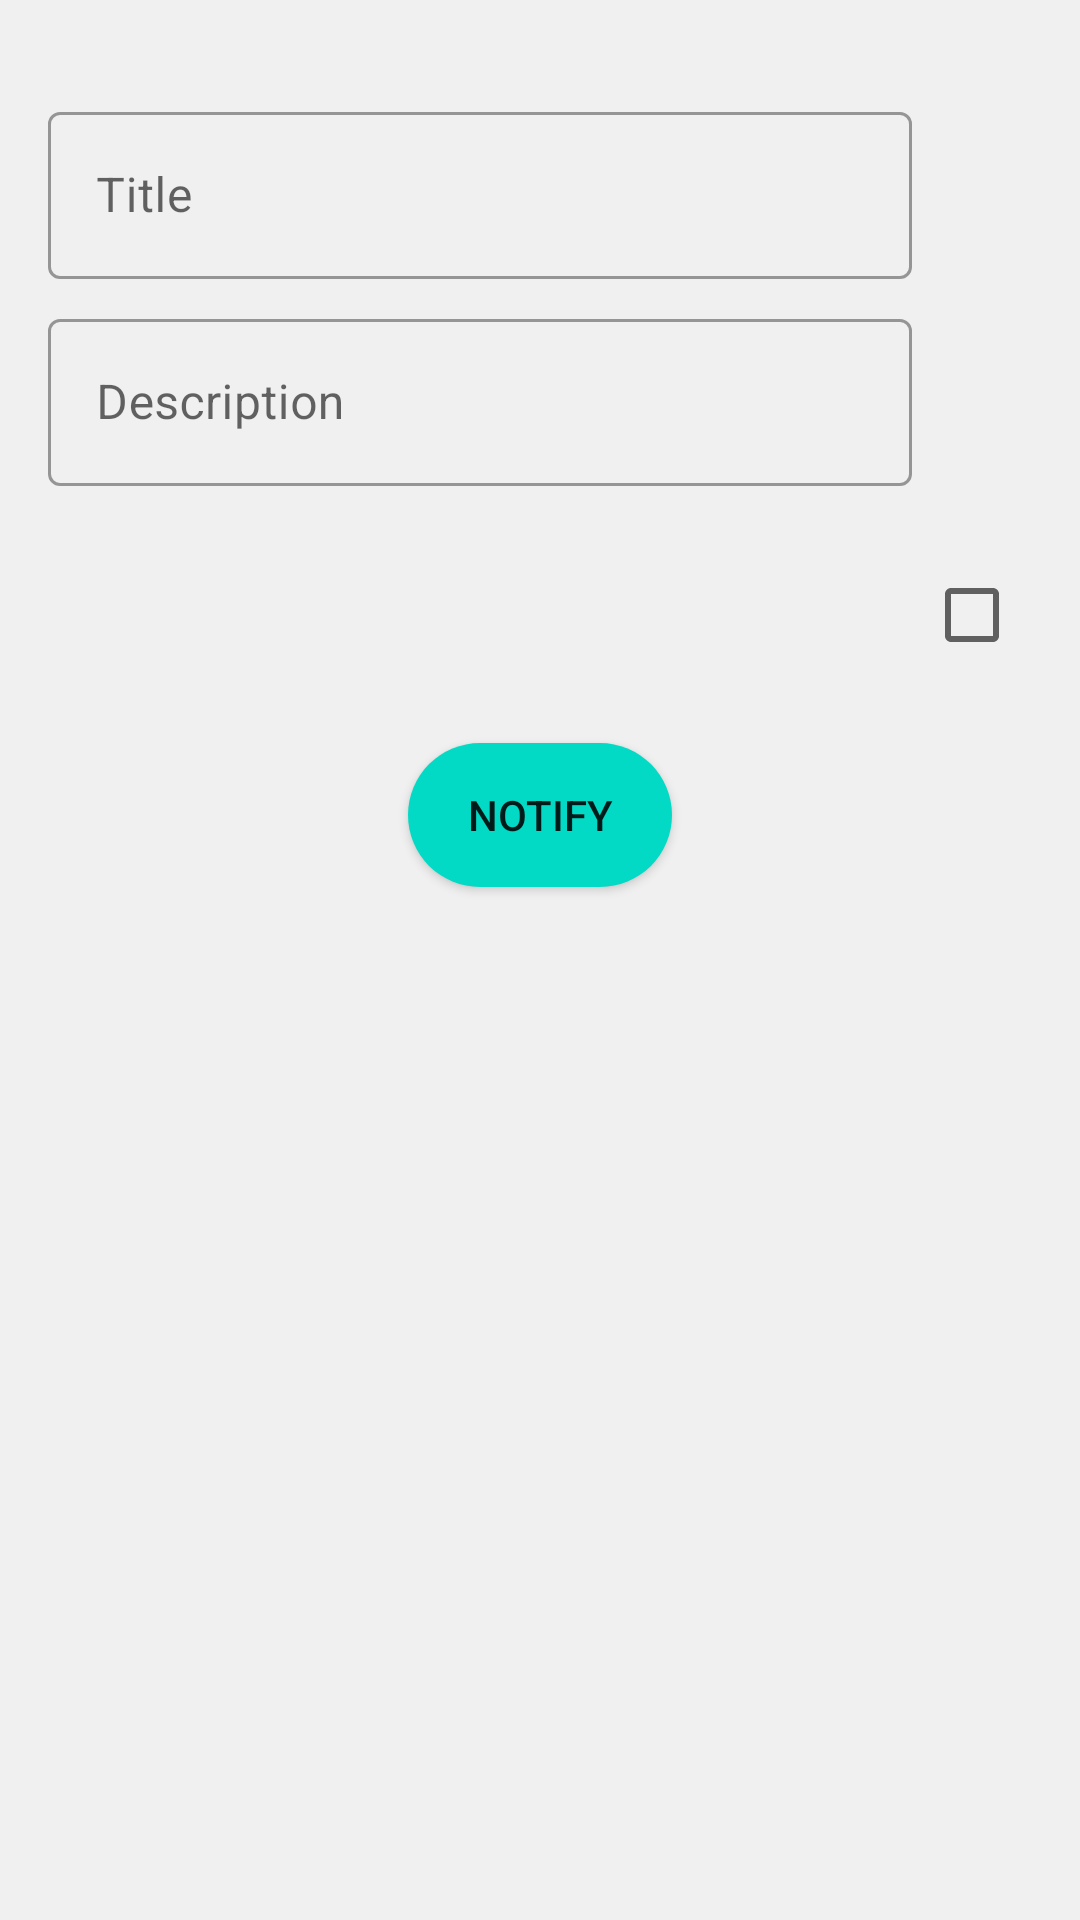

Write the Android layout XML for this screen, with the resource values it uses.
<!-- AndroidManifest.xml: application theme AppTheme -->
<!-- res/layout/fragment_reminder_edit.xml -->
<?xml version="1.0" encoding="utf-8"?>
<android.support.constraint.ConstraintLayout xmlns:android="http://schemas.android.com/apk/res/android"
    xmlns:app="http://schemas.android.com/apk/res-auto"
    xmlns:tools="http://schemas.android.com/tools"
    android:layout_width="match_parent"
    android:layout_height="match_parent"
    tools:context=".ui.ReminderEditFragment">


    <android.support.design.widget.TextInputLayout
        android:id="@+id/til_edit_reminder_title_container"
        style="@style/Widget.MaterialComponents.TextInputLayout.OutlinedBox"
        android:layout_width="0dp"
        android:layout_height="wrap_content"
        android:layout_marginStart="16dp"
        android:layout_marginTop="32dp"
        android:layout_marginEnd="16dp"
        app:layout_constraintEnd_toStartOf="@+id/btn_edit_reminder_icon"
        app:layout_constraintStart_toStartOf="parent"
        app:layout_constraintTop_toTopOf="parent">

        <android.support.design.widget.TextInputEditText
            android:id="@+id/et_edit_reminder_title"
            android:layout_width="match_parent"
            android:layout_height="wrap_content"
            android:hint="@string/edit_reminder_hint_title"
            android:maxLines="1" />
    </android.support.design.widget.TextInputLayout>

    <ImageButton
        android:id="@+id/btn_edit_reminder_icon"
        android:layout_width="wrap_content"
        android:layout_height="wrap_content"
        android:layout_marginEnd="16dp"
        android:background="@drawable/round_background"
        android:elevation="4dp"
        android:src="@drawable/ic_add_24dp"
        app:layout_constraintBottom_toBottomOf="@+id/til_edit_reminder_title_container"
        app:layout_constraintEnd_toEndOf="parent"
        app:layout_constraintTop_toTopOf="@+id/til_edit_reminder_title_container" />

    <android.support.design.widget.TextInputLayout
        android:id="@+id/til_edit_reminder_text_container"
        style="@style/Widget.MaterialComponents.TextInputLayout.OutlinedBox"
        android:layout_width="0dp"
        android:layout_height="wrap_content"
        android:layout_marginStart="16dp"
        android:layout_marginTop="8dp"
        android:layout_marginEnd="16dp"
        app:layout_constraintEnd_toStartOf="@+id/btn_edit_reminder_time"
        app:layout_constraintStart_toStartOf="parent"
        app:layout_constraintTop_toBottomOf="@+id/til_edit_reminder_title_container">

        <android.support.design.widget.TextInputEditText
            android:id="@+id/et_edit_reminder_text"
            android:layout_width="match_parent"
            android:layout_height="wrap_content"
            android:hint="@string/edit_reminder_hint_message" />
    </android.support.design.widget.TextInputLayout>

    <ImageButton
        android:id="@+id/btn_edit_reminder_time"
        android:layout_width="wrap_content"
        android:layout_height="wrap_content"
        android:layout_marginEnd="16dp"
        android:background="@drawable/round_background"
        android:elevation="4dp"
        android:src="@drawable/ic_alarm_add_24dp"
        app:layout_constraintBottom_toBottomOf="@+id/til_edit_reminder_text_container"
        app:layout_constraintEnd_toEndOf="parent"
        app:layout_constraintTop_toTopOf="@+id/til_edit_reminder_text_container" />

    <TextView
        android:id="@+id/tv_edit_reminder_time"
        android:layout_width="0dp"
        android:layout_height="wrap_content"
        android:layout_marginStart="16dp"
        android:layout_marginTop="32dp"
        android:layout_marginEnd="16dp"
        android:textColor="@android:color/primary_text_light"
        android:textSize="16sp"
        app:layout_constraintEnd_toStartOf="@+id/cb_edit_reminder_delay_notification"
        app:layout_constraintStart_toStartOf="parent"
        app:layout_constraintTop_toBottomOf="@+id/til_edit_reminder_text_container"
        tools:text="Reminder will show today in 12:35" />

    <Button
        android:id="@+id/btn_edit_reminder_notify"
        android:layout_width="wrap_content"
        android:layout_height="wrap_content"
        android:layout_marginTop="32dp"
        android:background="@drawable/oval_background"
        android:text="@string/edit_reminder_action_notify"
        android:textColor="@color/colorButtonText"
        app:layout_constraintEnd_toEndOf="parent"
        app:layout_constraintStart_toStartOf="parent"
        app:layout_constraintTop_toBottomOf="@+id/tv_edit_reminder_time" />

    <CheckBox
        android:id="@+id/cb_edit_reminder_delay_notification"
        android:layout_width="wrap_content"
        android:layout_height="wrap_content"
        app:layout_constraintBottom_toBottomOf="@+id/tv_edit_reminder_time"
        app:layout_constraintEnd_toEndOf="@+id/btn_edit_reminder_time"
        app:layout_constraintStart_toStartOf="@+id/btn_edit_reminder_time"
        app:layout_constraintTop_toTopOf="@+id/tv_edit_reminder_time" />

</android.support.constraint.ConstraintLayout>
<!-- resources referenced by this layout -->
<resources>
  <!-- drawable oval_background (drawable) -->
  <?xml version="1.0" encoding="utf-8"?>
  <shape xmlns:android="http://schemas.android.com/apk/res/android"
      android:shape="rectangle">
  
      <solid android:color="@color/colorAccent" />
  
      <corners android:radius="360dp" />
  </shape>
  <string name="edit_reminder_action_notify">notify</string>
  <string name="edit_reminder_hint_message">Description</string>
  <string name="edit_reminder_hint_title">Title</string>
  <color name="colorAccent">#8AB4F8</color>
  <color name="colorPrimary">#344955</color>
  <color name="colorPrimaryVariant">#232F34</color>
  <color name="colorSecondary">#0265EC</color>
  <color name="colorBackground">#F0F0F0</color>
  <color name="colorSurface">#FFFFFF</color>
  <color name="colorOnPrimary">@android:color/white</color>
  <!-- drawable list_divider (drawable) -->
  <?xml version="1.0" encoding="utf-8"?>
  <shape xmlns:android="http://schemas.android.com/apk/res/android"
      android:shape="rectangle">
  
      <size android:height="1dp" />
  
      <corners android:radius="1dp" />
  
      <solid android:color="#80151515" />
  
  </shape>
  <style name="AppSpinnerItemStyle" parent="Widget.AppCompat.TextView.SpinnerItem">
          <item name="android:textAppearance">@style/TextDefaultStyle.Medium</item>
      </style>
  <style name="AppSpinnerDropDownItemStyle" parent="Widget.AppCompat.DropDownItem.Spinner">
          <item name="android:textAppearance">@style/TextDefaultStyle.Medium</item>
      </style>
  <style name="AppBottomSheetDialogTheme" parent="ThemeOverlay.MaterialComponents.Light.BottomSheetDialog">
          <item name="bottomSheetStyle">@style/AppBottomSheetDialogStyle</item>
          <item name="android:windowIsFloating">false</item>
      </style>
  <style name="AppAlertDialogTheme" parent="@style/ThemeOverlay.MaterialComponents.MaterialAlertDialog">
          <item name="materialAlertDialogTitleTextStyle">@style/DialogTitleTextStyle</item>
          <item name="materialThemeOverlay">@style/ThemeOverlay.App.OverlayColorPrimaryToSecondary
          </item>
      </style>
  <style name="AppCalendarStyle" parent="ThemeOverlay.MaterialComponents.MaterialCalendar">
          <item name="buttonBarPositiveButtonStyle">@style/AppDialogButtonStyle</item>
          <item name="buttonBarNegativeButtonStyle">@style/AppDialogButtonStyle</item>
      </style>
  <style name="AppTimePickerStyle" parent="@style/ThemeOverlay.MaterialComponents.TimePicker">
          <item name="materialButtonStyle">@style/AppDialogButtonStyle</item>
      </style>
  <style name="ShapeAppearance.MediumComponent" parent="ShapeAppearance.MaterialComponents.MediumComponent">
          <item name="cornerFamily">rounded</item>
          <item name="cornerSize">@dimen/background_dialog_corner_radius</item>
      </style>
  <style name="TextDefaultStyle.Medium">
          <item name="android:textSize">16sp</item>
      </style>
  <style name="AppBottomSheetDialogStyle" parent="Widget.MaterialComponents.BottomSheet.Modal">
          <item name="android:background">@drawable/background_bottom_sheet</item>
          <item name="shapeAppearance">@null</item>
      </style>
  <style name="DialogTitleTextStyle" parent="@style/MaterialAlertDialog.MaterialComponents.Title.Text">
          <item name="android:textAppearance">@style/TextTitleStyle.Medium</item>
      </style>
  <style name="ThemeOverlay.App.OverlayColorPrimaryToSecondary" parent="">
          <item name="colorPrimary">@color/colorSecondary</item>
      </style>
  <style name="AppDialogButtonStyle" parent="Widget.MaterialComponents.Button.TextButton.Dialog">
          <item name="materialThemeOverlay">@style/ThemeOverlay.App.OverlayColorPrimaryToSecondary
          </item>
      </style>
  <style name="TextTitleStyle.Medium">
          <item name="android:textSize">18sp</item>
      </style>
</resources>
